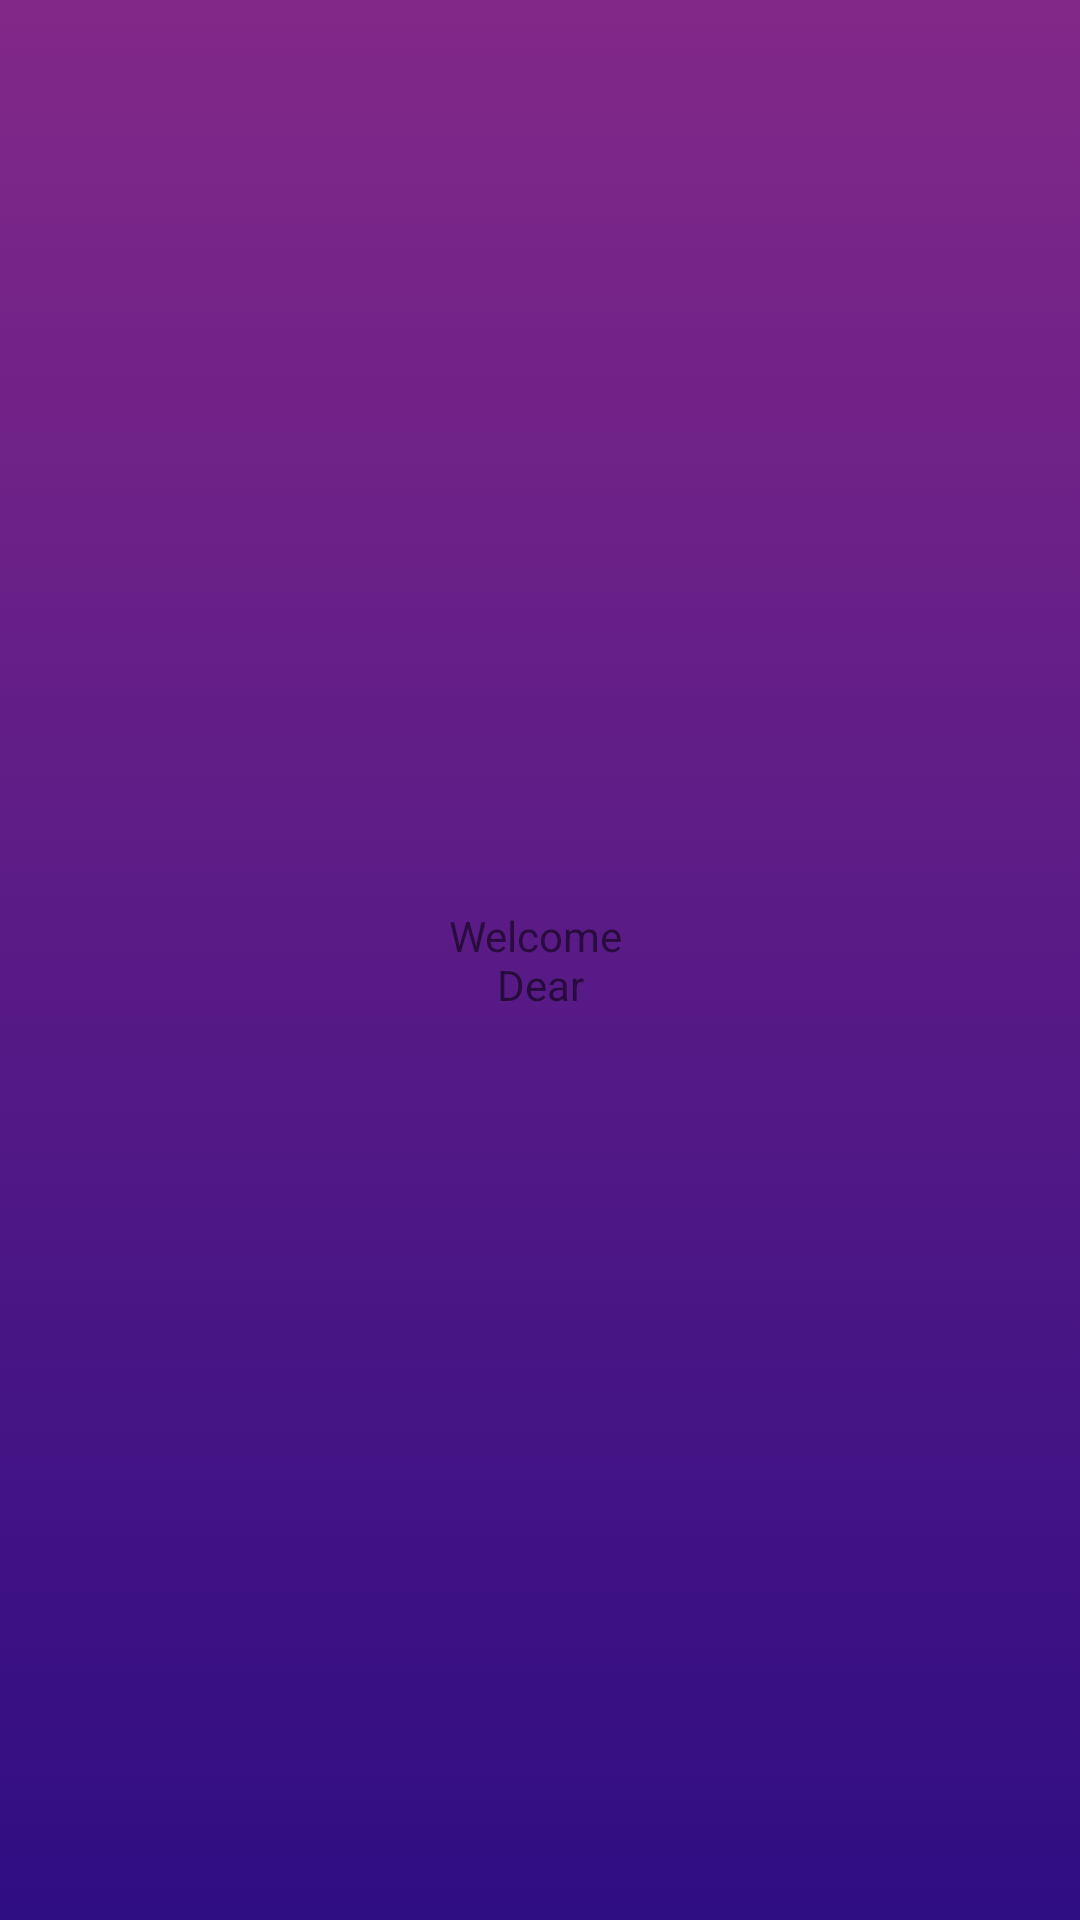

Here is an Android app screen rendered from its layout file. Give the layout XML and the strings, colors and styles it references.
<!-- AndroidManifest.xml: application theme Theme.Category -->
<!-- res/layout/fragment_logged_in.xml -->
<?xml version="1.0" encoding="utf-8"?>
<androidx.constraintlayout.widget.ConstraintLayout xmlns:android="http://schemas.android.com/apk/res/android"
    xmlns:app="http://schemas.android.com/apk/res-auto"
    xmlns:tools="http://schemas.android.com/tools"
    android:id="@+id/logged_in_root"
    android:clickable="true"
    android:focusable="true"
    android:layout_width="match_parent"
    android:layout_height="match_parent"
    android:background="@drawable/background_gradient_color"
    tools:context=".exam.LoggedInFragment">

    <androidx.appcompat.widget.AppCompatTextView
        android:id="@+id/tv_welcome"
        android:layout_width="wrap_content"
        android:layout_height="wrap_content"
        android:textAlignment="center"
        android:text="@string/welcome_dear_text"
        app:layout_constraintBottom_toBottomOf="parent"
        app:layout_constraintEnd_toEndOf="parent"
        app:layout_constraintStart_toStartOf="parent"
        app:layout_constraintTop_toTopOf="parent" />

</androidx.constraintlayout.widget.ConstraintLayout>
<!-- resources referenced by this layout -->
<resources>
  <!-- drawable background_gradient_color (drawable) -->
  <?xml version="1.0" encoding="utf-8"?>
  <selector xmlns:android="http://schemas.android.com/apk/res/android">
  <item>
      <shape>
          <gradient android:startColor="@color/Background_StartColor" android:endColor="@color/Background_EndColor" android:angle="270"/>
      </shape>
  </item>
  </selector>
  <string name="welcome_dear_text">Welcome \nDear</string>
  <style name="Theme.Category" parent="Theme.MaterialComponents.DayNight.DarkActionBar">
          
          <item name="colorPrimary">@color/purple_500</item>
          <item name="colorPrimaryVariant">@color/purple_700</item>
          <item name="colorOnPrimary">@color/white</item>
          
          <item name="colorSecondary">@color/teal_200</item>
          <item name="colorSecondaryVariant">@color/teal_700</item>
          <item name="colorOnSecondary">@color/black</item>
          
          <item name="android:statusBarColor" tools:targetApi="l">?attr/colorPrimaryVariant</item>
          
      </style>
  <color name="Background_StartColor">#822889</color>
  <color name="Background_EndColor">#2F0D83</color>
  <color name="purple_500">#FF6200EE</color>
  <color name="purple_700">#FF3700B3</color>
  <color name="white">#FFFFFFFF</color>
  <color name="teal_200">#FF03DAC5</color>
  <color name="teal_700">#FF018786</color>
  <color name="black">#FF000000</color>
</resources>
